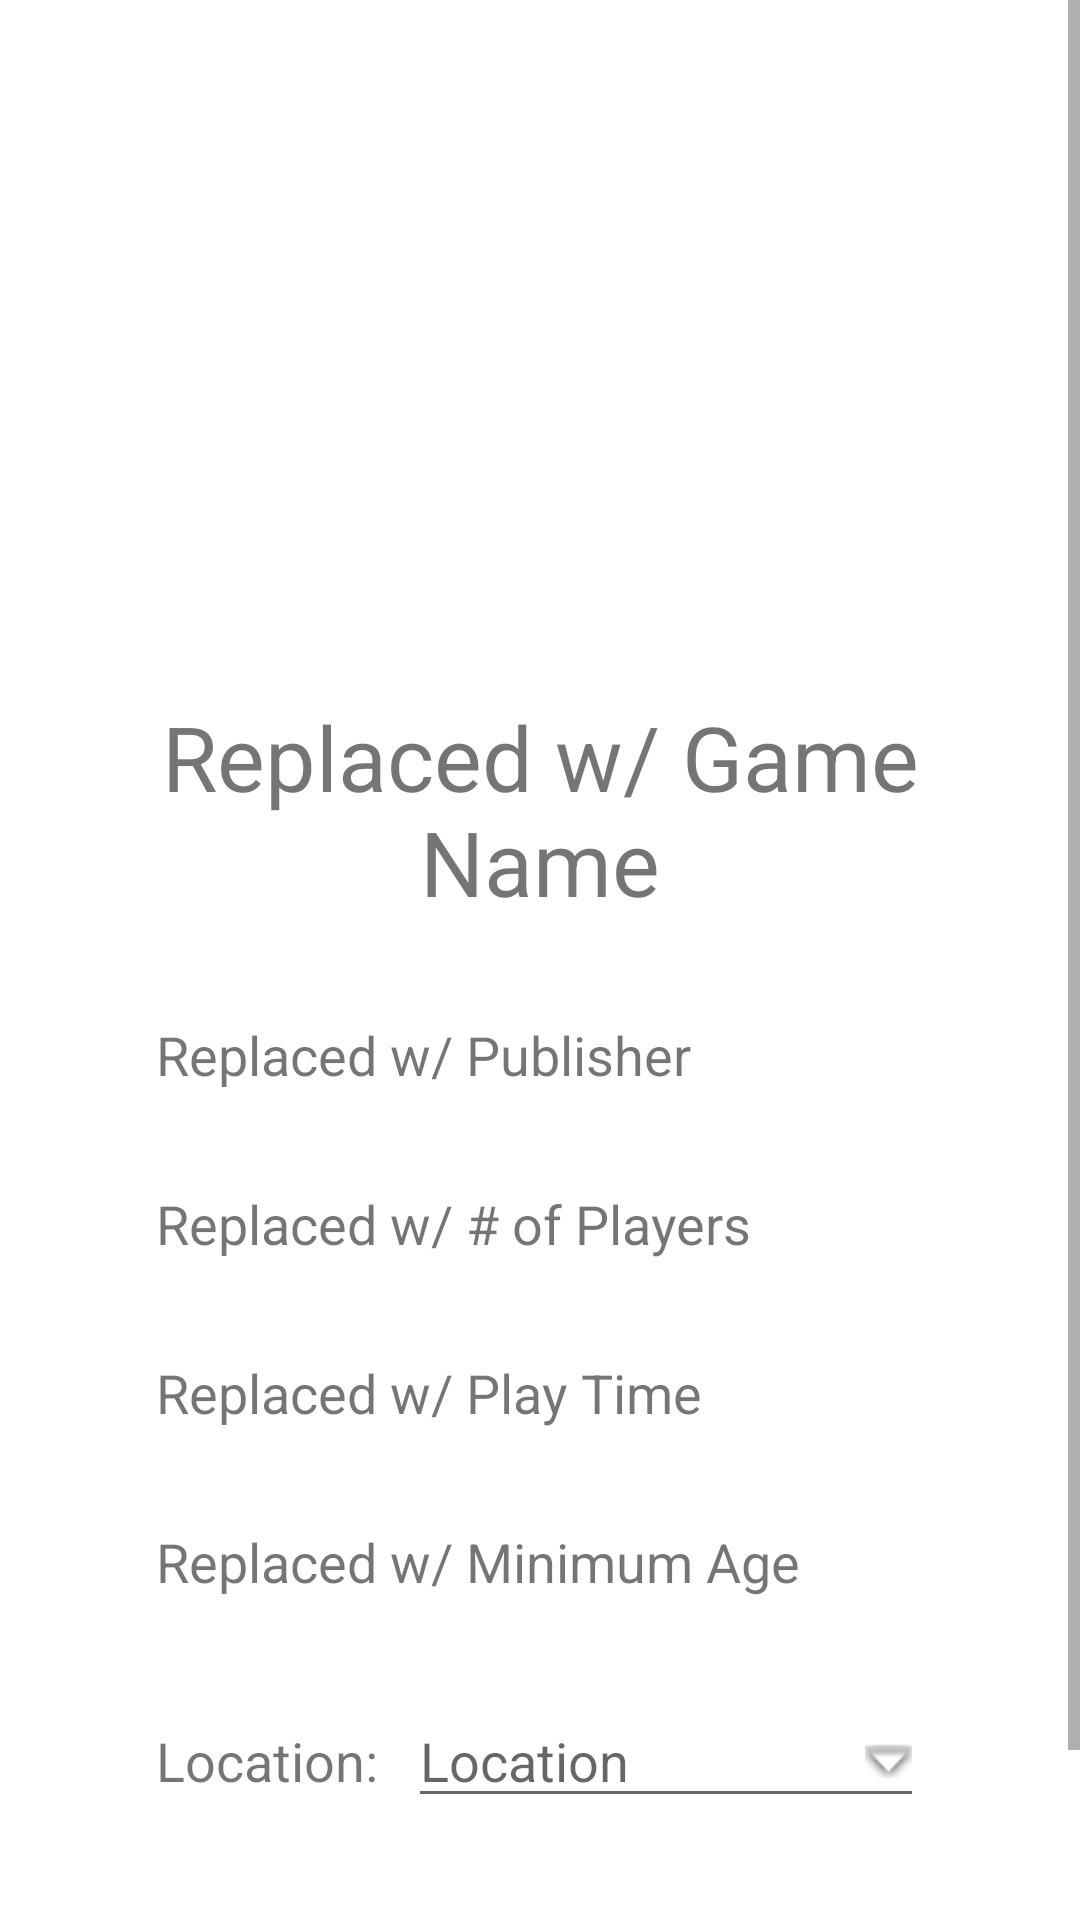

Here is an Android app screen rendered from its layout file. Give the layout XML and the strings, colors and styles it references.
<!-- AndroidManifest.xml: application theme Theme.Game_stash -->
<!-- res/layout/activity_game_details_api.xml -->
<?xml version="1.0" encoding="utf-8"?>
<androidx.constraintlayout.widget.ConstraintLayout xmlns:android="http://schemas.android.com/apk/res/android"
    xmlns:app="http://schemas.android.com/apk/res-auto"
    xmlns:tools="http://schemas.android.com/tools"
    android:id="@+id/api_details"
    android:layout_width="match_parent"
    android:layout_height="match_parent"
    tools:context=".VGameDetailsAPI">

    <ScrollView
        android:layout_width="match_parent"
        android:layout_height="match_parent"
        app:layout_constraintBottom_toBottomOf="parent"
        app:layout_constraintEnd_toEndOf="parent"
        app:layout_constraintHorizontal_bias="1.0"
        app:layout_constraintStart_toStartOf="parent"
        app:layout_constraintTop_toTopOf="parent"
        app:layout_constraintVertical_bias="0.0">

        <androidx.constraintlayout.widget.ConstraintLayout
            android:layout_width="match_parent"
            android:layout_height="wrap_content"
            android:layout_marginStart="16dp"
            android:layout_marginTop="16dp"
            android:layout_marginEnd="16dp"
            android:layout_marginBottom="16dp">

            <TextView
                android:id="@+id/tv_api_details_game_name"
                android:layout_width="0dp"
                android:layout_height="wrap_content"
                android:layout_marginBottom="32dp"
                android:gravity="center"
                android:text="@string/p_lbl_game_name"
                android:textSize="30sp"
                app:layout_constraintBottom_toTopOf="@+id/tv_api_details_publisher"
                app:layout_constraintEnd_toEndOf="parent"
                app:layout_constraintHorizontal_bias="0.5"
                app:layout_constraintStart_toStartOf="parent"
                app:layout_constraintTop_toBottomOf="@+id/tv_api_details_game_image" />

            <TextView
                android:id="@+id/tv_api_details_min_age"
                android:layout_width="256dp"
                android:layout_height="wrap_content"
                android:layout_marginStart="32dp"
                android:layout_marginEnd="32dp"
                android:layout_marginBottom="32dp"
                android:text="@string/p_lbl_min_age"
                android:textSize="18sp"
                app:layout_constraintBottom_toTopOf="@+id/et_api_details_location"
                app:layout_constraintEnd_toEndOf="parent"
                app:layout_constraintHorizontal_bias="0.5"
                app:layout_constraintStart_toStartOf="parent"
                app:layout_constraintTop_toBottomOf="@+id/tv_api_details_max_play_time" />

            <TextView
                android:id="@+id/tv_api_details_max_play_time"
                android:layout_width="256dp"
                android:layout_height="wrap_content"
                android:layout_marginStart="32dp"
                android:layout_marginEnd="32dp"
                android:layout_marginBottom="32dp"
                android:text="@string/p_lbl_play_time"
                android:textSize="18sp"
                app:layout_constraintBottom_toTopOf="@+id/tv_api_details_min_age"
                app:layout_constraintEnd_toEndOf="parent"
                app:layout_constraintHorizontal_bias="0.5"
                app:layout_constraintStart_toStartOf="parent"
                app:layout_constraintTop_toBottomOf="@+id/tv_api_details_max_players" />

            <EditText
                android:id="@+id/et_api_details_location"
                android:layout_width="172dp"
                android:layout_height="wrap_content"
                android:layout_marginEnd="32dp"
                android:layout_marginBottom="32dp"
                android:drawableEnd="@android:drawable/arrow_down_float"
                android:ems="10"
                android:hint="@string/p_hint_location"
                android:importantForAutofill="no"
                android:inputType="textCapWords"
                android:selectAllOnFocus="true"
                app:layout_constraintBottom_toTopOf="@+id/btn_api_details_add_game"
                app:layout_constraintEnd_toEndOf="parent"
                app:layout_constraintHorizontal_bias="0.5"
                app:layout_constraintStart_toEndOf="@+id/tv_api_details_lbl_location"
                app:layout_constraintTop_toBottomOf="@+id/tv_api_details_min_age" />

            <TextView
                android:id="@+id/tv_api_details_publisher"
                android:layout_width="256dp"
                android:layout_height="wrap_content"
                android:layout_marginStart="32dp"
                android:layout_marginEnd="32dp"
                android:layout_marginBottom="32dp"
                android:text="@string/p_lbl_publisher"
                android:textSize="18sp"
                app:layout_constraintBottom_toTopOf="@+id/tv_api_details_max_players"
                app:layout_constraintEnd_toEndOf="parent"
                app:layout_constraintHorizontal_bias="0.5"
                app:layout_constraintStart_toStartOf="parent"
                app:layout_constraintTop_toBottomOf="@+id/tv_api_details_game_name" />

            <TextView
                android:id="@+id/tv_api_details_lbl_location"
                android:layout_width="76dp"
                android:layout_height="wrap_content"
                android:layout_marginStart="32dp"
                android:layout_marginEnd="8dp"
                android:text="@string/f_lbl_location"
                android:textSize="18sp"
                app:layout_constraintBaseline_toBaselineOf="@+id/et_api_details_location"
                app:layout_constraintEnd_toStartOf="@+id/et_api_details_location"
                app:layout_constraintHorizontal_bias="0.5"
                app:layout_constraintHorizontal_chainStyle="packed"
                app:layout_constraintStart_toStartOf="parent" />

            <ImageView
                android:id="@+id/tv_api_details_game_image"
                android:layout_width="200dp"
                android:layout_height="200dp"
                android:layout_marginBottom="16dp"
                android:contentDescription="@string/p_img_desc_game_thumb"
                app:layout_constraintBottom_toTopOf="@+id/tv_api_details_game_name"
                app:layout_constraintEnd_toEndOf="parent"
                app:layout_constraintHorizontal_bias="0.5"
                app:layout_constraintStart_toStartOf="parent"
                app:layout_constraintTop_toTopOf="parent"
                app:layout_constraintVertical_chainStyle="packed"
                tools:srcCompat="@drawable/main_menu_img_04" />

            <TextView
                android:id="@+id/tv_api_details_max_players"
                android:layout_width="256dp"
                android:layout_height="wrap_content"
                android:layout_marginStart="32dp"
                android:layout_marginEnd="32dp"
                android:layout_marginBottom="32dp"
                android:text="@string/p_lbl_num_players"
                android:textSize="18sp"
                app:layout_constraintBottom_toTopOf="@+id/tv_api_details_max_play_time"
                app:layout_constraintEnd_toEndOf="parent"
                app:layout_constraintHorizontal_bias="0.5"
                app:layout_constraintStart_toStartOf="parent"
                app:layout_constraintTop_toBottomOf="@+id/tv_api_details_publisher" />

            <Button
                android:id="@+id/btn_api_details_add_game"
                android:layout_width="wrap_content"
                android:layout_height="wrap_content"
                android:layout_marginStart="32dp"
                android:layout_marginEnd="32dp"
                android:layout_marginBottom="16dp"
                android:onClick="onclickSave"
                android:text="@string/f_btn_add_game"
                app:backgroundTint="#66BBFF"
                app:layout_constraintBottom_toBottomOf="parent"
                app:layout_constraintEnd_toEndOf="parent"
                app:layout_constraintStart_toStartOf="parent"
                app:layout_constraintTop_toBottomOf="@+id/et_api_details_location" />
        </androidx.constraintlayout.widget.ConstraintLayout>
    </ScrollView>
</androidx.constraintlayout.widget.ConstraintLayout>
<!-- resources referenced by this layout -->
<resources>
  <!-- drawable main_menu_img_04: jpg bitmap (drawable, 285223 bytes) -->
  <string name="f_btn_add_game">Add Game</string>
  <string name="f_lbl_location">Location:</string>
  <string name="p_hint_location">Location</string>
  <string name="p_img_desc_game_thumb">Game Thumbnail Image</string>
  <string name="p_lbl_game_name">Replaced w/ Game Name</string>
  <string name="p_lbl_min_age">Replaced w/ Minimum Age</string>
  <string name="p_lbl_num_players">Replaced w/ # of Players</string>
  <string name="p_lbl_play_time">Replaced w/ Play Time</string>
  <string name="p_lbl_publisher">Replaced w/ Publisher</string>
  <style name="Theme.Game_stash" parent="Theme.MaterialComponents.DayNight.DarkActionBar">
          
          <item name="colorPrimary">@color/purple_500</item>
          <item name="colorPrimaryVariant">@color/purple_700</item>
          <item name="colorOnPrimary">@color/white</item>
          
          <item name="colorSecondary">@color/teal_200</item>
          <item name="colorSecondaryVariant">@color/teal_700</item>
          <item name="colorOnSecondary">@color/black</item>
          
          <item name="android:statusBarColor" tools:targetApi="l">?attr/colorPrimaryVariant</item>
          
      </style>
  <color name="purple_500">#FF6200EE</color>
  <color name="purple_700">#FF3700B3</color>
  <color name="white">#FFFFFFFF</color>
  <color name="teal_200">#FF03DAC5</color>
  <color name="teal_700">#FF018786</color>
  <color name="black">#FF000000</color>
</resources>
